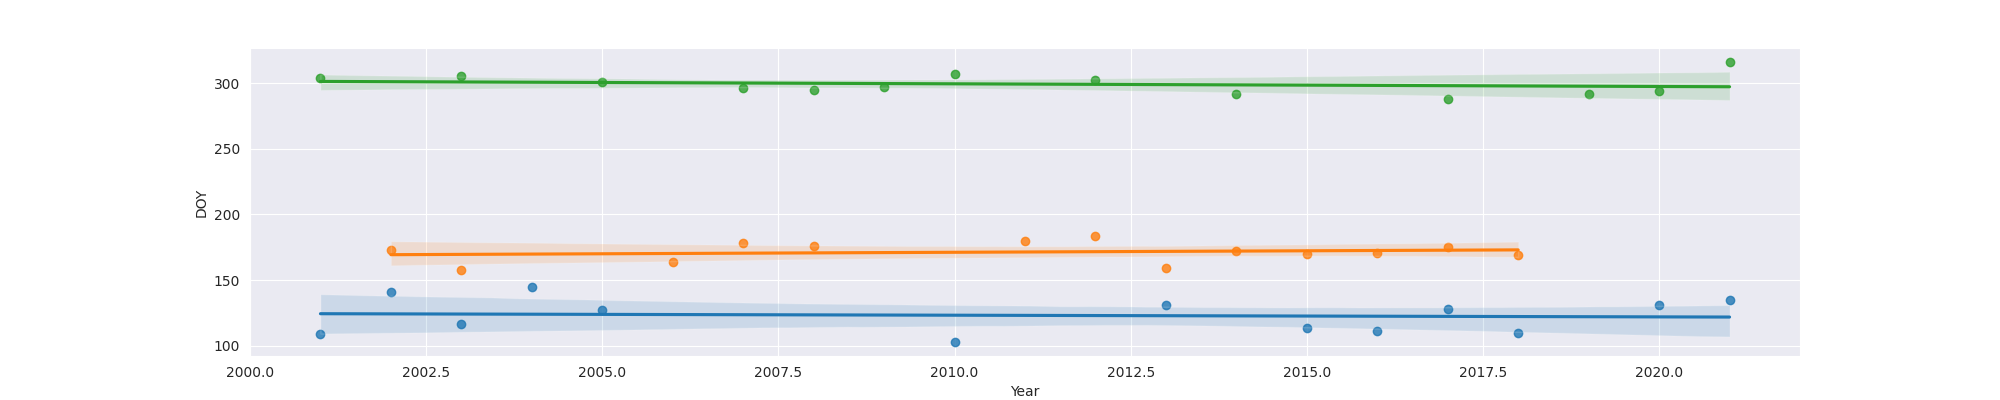

Source data for this figure (header and first rows):
Year, MO, OW, FO
2001, 109.0, , 304
2002, 141.0, 173, 
2003, 117.0, 158, 305
2004, 145.0, , 
2005, 127.0, , 301
2006, , 164, 
2007, , 178, 296
2008, , 176, 295
2009, , , 297
2010, 103.0, , 307
2011, , 180, 
2012, , 184, 302
2013, 131.0, 159, 
2014, , 172, 292
2015, 114.0, 170, 
2016, 111.0, 171, 
2017, 128.0, 175, 288
2018, 110.0, 169, 
2019, , , 292
2020, 131.0, , 294
2021, 135.0, , 316
